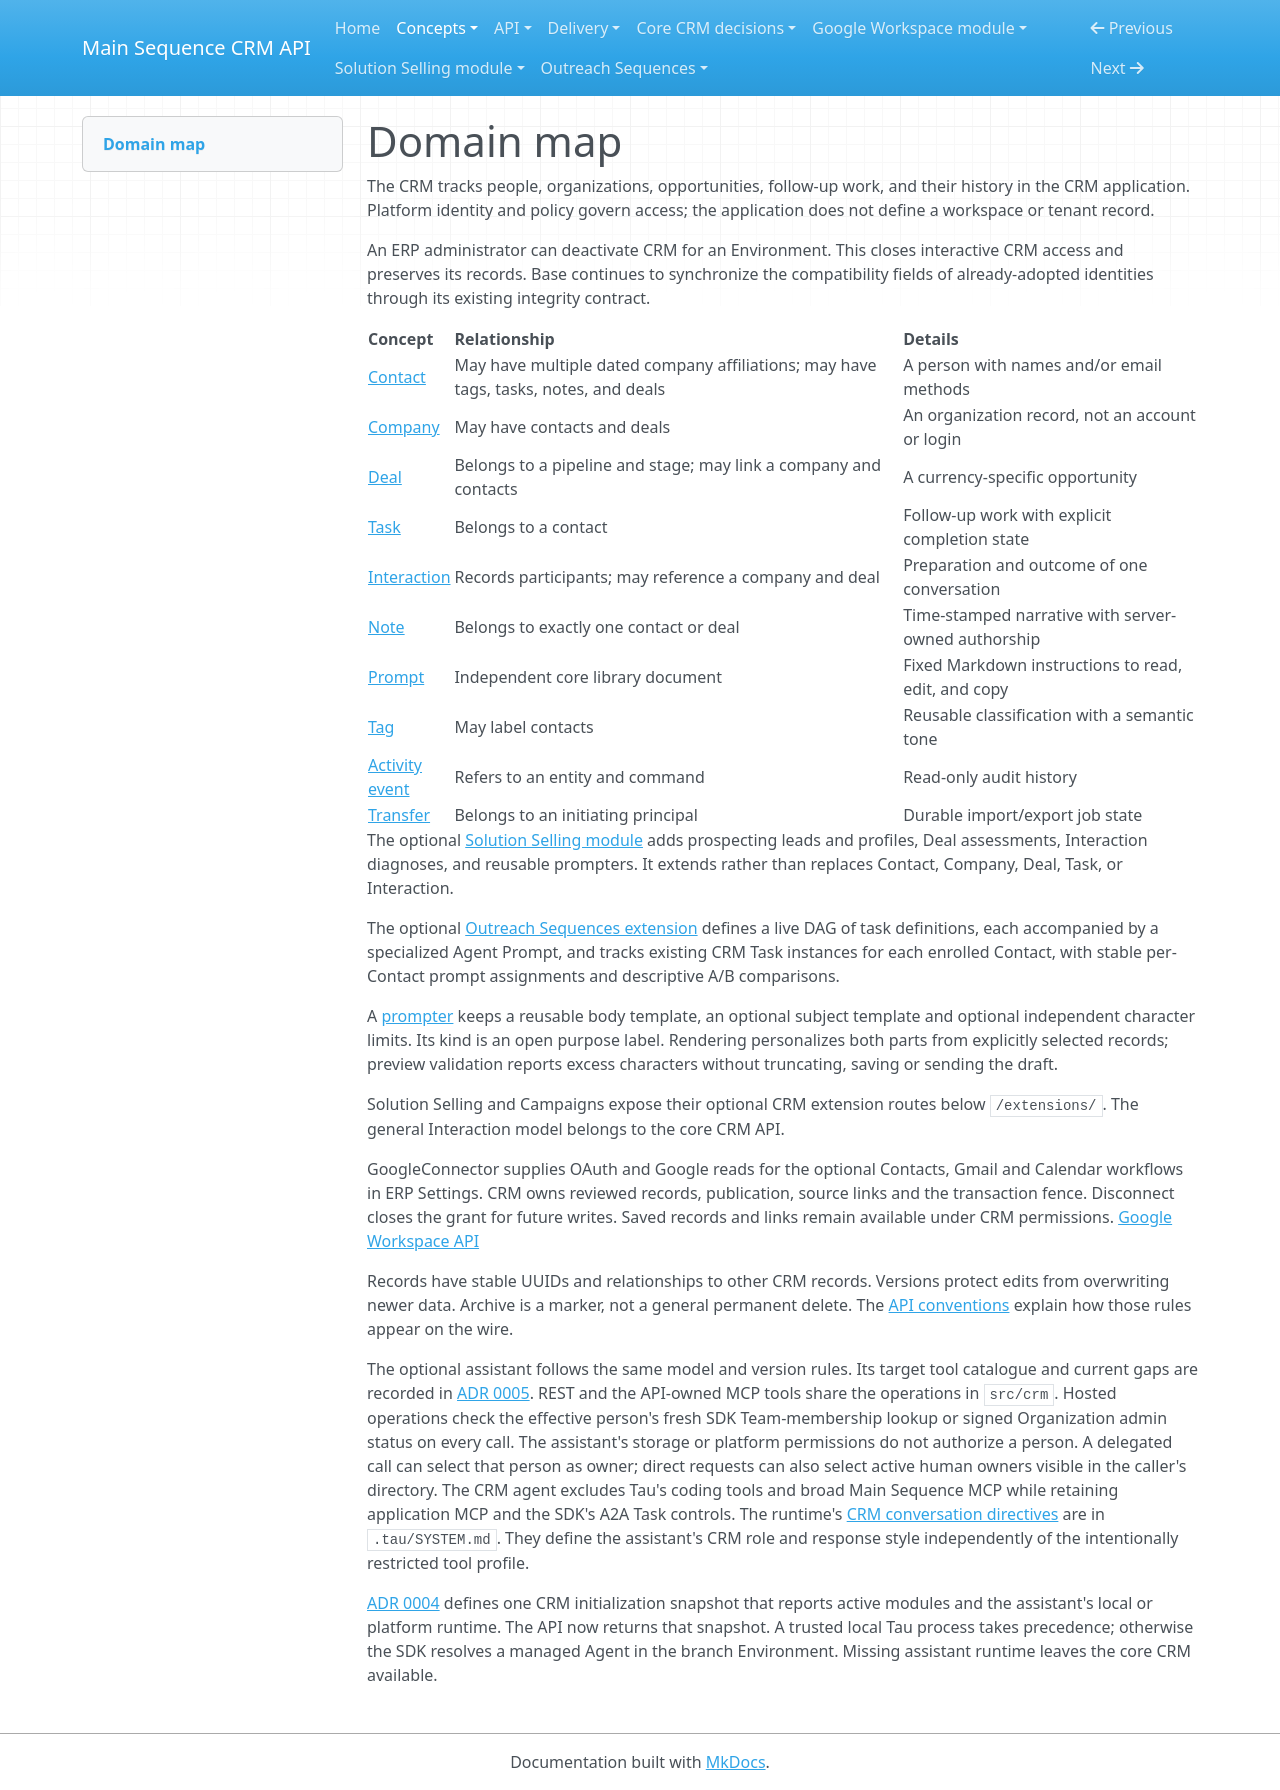

repository: MainSequenceCorp/MainSequenceCRMAPI · page: concepts/index.html · generator: mkdocs

# Domain map

The CRM tracks people, organizations, opportunities, follow-up work, and their
history in the CRM application. Platform identity and policy govern access;
the application does not define a workspace or tenant record.

An ERP administrator can deactivate CRM for an Environment. This closes
interactive CRM access and preserves its records. Base continues to synchronize
the compatibility fields of already-adopted identities through its existing
integrity contract.

| Concept | Relationship | Details |
| --- | --- | --- |
| [Contact](contacts.md) | May have multiple dated company affiliations; may have tags, tasks, notes, and deals | A person with names and/or email methods |
| [Company](companies.md) | May have contacts and deals | An organization record, not an account or login |
| [Deal](deals-pipelines.md) | Belongs to a pipeline and stage; may link a company and contacts | A currency-specific opportunity |
| [Task](tasks-notes.md) | Belongs to a contact | Follow-up work with explicit completion state |
| [Interaction](interactions.md) | Records participants; may reference a company and deal | Preparation and outcome of one conversation |
| [Note](tasks-notes.md) | Belongs to exactly one contact or deal | Time-stamped narrative with server-owned authorship |
| [Prompt](prompts.md) | Independent core library document | Fixed Markdown instructions to read, edit, and copy |
| [Tag](tags-activity.md) | May label contacts | Reusable classification with a semantic tone |
| [Activity event](tags-activity.md) | Refers to an entity and command | Read-only audit history |
| [Transfer](transfers.md) | Belongs to an initiating principal | Durable import/export job state |

The optional [Solution Selling module](../solution_selling_module/index.md)
adds prospecting leads and profiles, Deal assessments, Interaction diagnoses,
and reusable prompters. It extends rather than replaces Contact, Company,
Deal, Task, or Interaction.

The optional [Outreach Sequences extension](outreach-sequences.md) defines a live DAG of task
definitions, each accompanied by a specialized Agent Prompt, and tracks
existing CRM Task instances for each enrolled Contact, with stable per-Contact
prompt assignments and descriptive A/B comparisons.

A [prompter](../solution_selling_module/index.md#prompter-lifecycle) keeps a
reusable body template, an optional subject template and optional independent
character limits. Its kind is an open purpose label. Rendering personalizes
both parts from explicitly selected records; preview validation reports excess
characters without truncating, saving or sending the draft.

Solution Selling and Campaigns expose their optional CRM extension routes
below `/extensions/`. The general Interaction model belongs to the core CRM
API.

GoogleConnector supplies OAuth and Google reads for the optional Contacts,
Gmail and Calendar workflows in ERP Settings. CRM owns reviewed records,
publication, source links and the transaction fence. Disconnect closes the
grant for future writes. Saved records and links remain available under CRM
permissions. [Google Workspace API](../api/google-workspace.md)

Records have stable UUIDs and relationships to other CRM records. Versions protect edits from
overwriting newer data. Archive is a marker, not a general permanent delete.
The [API conventions](../api/conventions.md) explain how those rules appear on
the wire.

The optional assistant follows the same model and version rules. Its target
tool catalogue and current gaps are recorded in
[ADR 0005](../crm_core/adrs/0005-crm-application-mcp.md). REST and the API-owned
MCP tools share the operations in `src/crm`. Hosted operations check the
effective person's fresh SDK Team-membership lookup or signed Organization
admin status on every call. The assistant's storage or platform permissions do not
authorize a person. A delegated call can select that person as owner; direct
requests can also select active human owners visible in the caller's directory.
The CRM agent excludes Tau's coding tools and broad Main Sequence MCP while
retaining application MCP and the SDK's A2A Task controls.
The runtime's [CRM conversation directives](../crm_core/adrs/0003-tau-crm-agent-tools.md#runtime-answer-and-prompt-boundary)
are in `.tau/SYSTEM.md`. They define the assistant's CRM role and response
style independently of the intentionally restricted tool profile.

[ADR 0004](../crm_core/adrs/0004-single-bootstrap-and-assistant-runtime.md)
defines one CRM initialization snapshot that reports active modules and the
assistant's local or platform runtime. The API now returns that snapshot. A
trusted local Tau process takes precedence; otherwise the SDK resolves a
managed Agent in the branch Environment. Missing assistant runtime leaves the
core CRM available.
